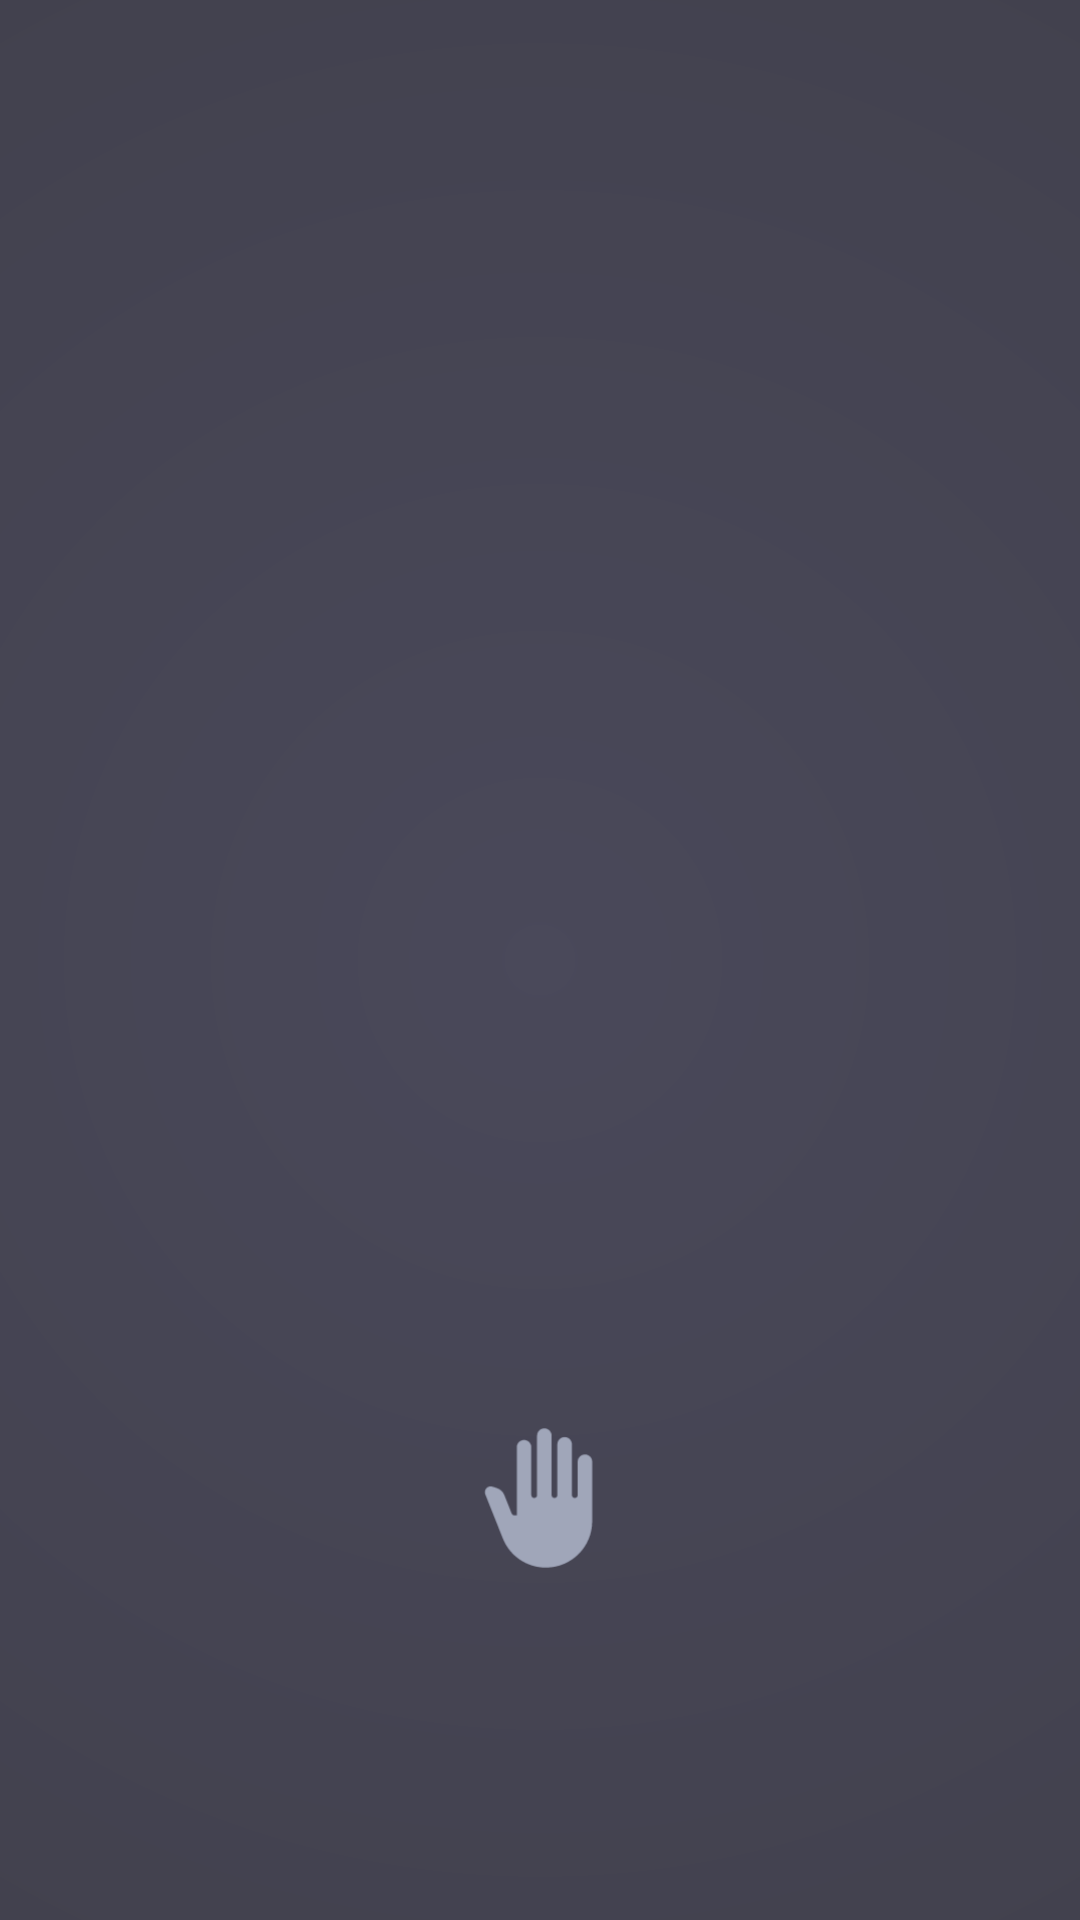

Layout XML and referenced resources for this Android screen:
<!-- AndroidManifest.xml: application theme Theme.MidnightTarotAI -->
<!-- res/layout/activity_tutorial_overlay.xml -->
<?xml version="1.0" encoding="utf-8"?>
<androidx.constraintlayout.widget.ConstraintLayout
    xmlns:android="http://schemas.android.com/apk/res/android"
    xmlns:app="http://schemas.android.com/apk/res-auto"
    android:id="@+id/tutorial_overlay"
    android:layout_width="match_parent"
    android:layout_height="match_parent"
    android:background="@drawable/bg_tutorial">

    
    <View
        android:id="@+id/glowEffect"
        android:layout_width="400dp"
        android:layout_height="400dp"
        android:background="@drawable/effect_meditation_glow"
        android:alpha="0"
        app:layout_constraintLeft_toLeftOf="parent"
        app:layout_constraintRight_toRightOf="parent"
        app:layout_constraintTop_toTopOf="parent"
        app:layout_constraintBottom_toBottomOf="parent"
        app:layout_constraintVertical_bias="0.3"/>

    <TextView
        android:id="@+id/messageView"
        android:layout_width="0dp"
        android:layout_height="wrap_content"
        android:layout_marginStart="32dp"
        android:layout_marginEnd="32dp"
        android:gravity="center"
        android:padding="24dp"
        android:textColor="@color/white"
        android:fontFamily="@font/lora"
        android:textSize="22sp"
        android:lineSpacingExtra="8dp"
        android:elevation="4dp"
        app:layout_constraintLeft_toLeftOf="parent"
        app:layout_constraintRight_toRightOf="parent"
        app:layout_constraintTop_toTopOf="parent"
        app:layout_constraintBottom_toBottomOf="parent"
        app:layout_constraintVertical_bias="0.3"
        app:layout_constraintWidth_max="600dp"/>

    <ImageView
        android:id="@+id/handView"
        android:layout_width="80dp"
        android:layout_height="80dp"
        android:src="@drawable/ic_hand_gesture_foreground"
        android:alpha="0.9"
        app:tint="@color/primary"
        app:layout_constraintLeft_toLeftOf="parent"
        app:layout_constraintRight_toRightOf="parent"
        app:layout_constraintTop_toTopOf="parent"
        app:layout_constraintBottom_toBottomOf="parent"
        app:layout_constraintVertical_bias="0.82"/>

    <ImageView
        android:id="@+id/cardView"
        android:layout_width="200dp"
        android:layout_height="300dp"
        android:visibility="gone"
        app:layout_constraintVertical_bias="0.2"
        app:layout_constraintLeft_toLeftOf="parent"
        app:layout_constraintRight_toRightOf="parent"
        app:layout_constraintTop_toTopOf="parent"
        app:layout_constraintBottom_toBottomOf="parent"/>

    <Button
        android:id="@+id/gotItButton"
        android:layout_width="wrap_content"
        android:layout_height="wrap_content"
        android:background="@drawable/button_glow_effect"
        android:paddingStart="32dp"
        android:paddingTop="16dp"
        android:paddingEnd="32dp"
        android:paddingBottom="16dp"
        android:text="Begin Journey"
        android:textColor="@color/tarot_button_text"
        android:textSize="18sp"
        android:fontFamily="@font/lora"
        android:visibility="gone"
        android:layout_marginBottom="50dp"
        app:layout_constraintLeft_toLeftOf="parent"
        app:layout_constraintRight_toRightOf="parent"
        app:layout_constraintBottom_toBottomOf="parent"/>

</androidx.constraintlayout.widget.ConstraintLayout>
<!-- resources referenced by this layout -->
<resources>
  <color name="primary">#A9B0C4</color>
  <color name="tarot_button_text">#2C2C35</color>
  <color name="white">#FFFFFF</color>
  <!-- drawable bg_tutorial (drawable) -->
  <?xml version="1.0" encoding="utf-8"?>
  <shape xmlns:android="http://schemas.android.com/apk/res/android">
      <gradient
          android:type="radial"
          android:gradientRadius="1000dp"
          android:startColor="#D92A2A3D"
          android:centerColor="#D91E1E2A"
          android:endColor="#66251E35"/>
  </shape>
  <!-- drawable button_glow_effect (drawable) -->
  <?xml version="1.0" encoding="utf-8"?>
  <ripple xmlns:android="http://schemas.android.com/apk/res/android"
      android:color="@color/transprimary">
      <item>
          <layer-list>
              <item
                  android:left="5dp"
                  android:right="5dp"
                  android:top="5dp"
                  android:bottom="5dp">
                  <shape android:shape="rectangle">
                      <corners android:radius="25dp"/>
                      <gradient
                          android:type="radial"
                          android:gradientRadius="30dp"
                          android:startColor="@color/bg_soft_start"
                          android:centerColor="@color/bg_soft_start"
                          android:endColor="@color/bg_soft_start"/>
                  </shape>
              </item>
              
              <item android:state_pressed="true">
                  <shape android:shape="rectangle">
                      <corners android:radius="30dp"/>
                      <solid android:color="@color/bg_soft_start"/>
                  </shape>
              </item>
          </layer-list>
      </item>
  </ripple>
  <!-- drawable effect_meditation_glow (drawable) -->
  <?xml version="1.0" encoding="utf-8"?>
  <shape xmlns:android="http://schemas.android.com/apk/res/android"
      android:shape="oval">
      <gradient
          android:type="radial"
          android:gradientRadius="200dp"
          android:startColor="#40E5E5E5"
          android:centerColor="#20FFFFFF"
          android:endColor="#00FFFFFF"/>
  </shape>
  <!-- drawable ic_hand_gesture_foreground (drawable) -->
  <vector xmlns:android="http://schemas.android.com/apk/res/android"
      android:width="108dp"
      android:height="108dp"
      android:viewportWidth="24"
      android:viewportHeight="24"
      android:tint="#000000">
    <group android:scaleX="0.58"
        android:scaleY="0.58"
        android:translateX="5.04"
        android:translateY="5.04">
      <path
          android:fillColor="@android:color/white"
          android:pathData="M21,16c0,4.42 -3.58,8 -8,8c-3.26,0 -6.19,-1.99 -7.4,-5.02l-3.03,-7.61C2.26,10.58 3,9.79 3.81,10.05l0.79,0.26c0.56,0.18 1.02,0.61 1.24,1.16l1.28,3.21C7.2,14.88 7.38,15 7.58,15H8V3.25C8,2.56 8.56,2 9.25,2s1.25,0.56 1.25,1.25v8.25c0,0.28 0.22,0.5 0.5,0.5l0,0c0.28,0 0.5,-0.22 0.5,-0.5V1.25C11.5,0.56 12.06,0 12.75,0S14,0.56 14,1.25V11.5c0,0.28 0.22,0.5 0.5,0.5l0,0c0.28,0 0.5,-0.22 0.5,-0.5V2.75c0,-0.69 0.56,-1.25 1.25,-1.25c0.69,0 1.25,0.56 1.25,1.25v8.75c0,0.28 0.22,0.5 0.5,0.5l0,0c0.28,0 0.5,-0.22 0.5,-0.5V5.75c0,-0.69 0.56,-1.25 1.25,-1.25S21,5.06 21,5.75V16z"/>
    </group>
  </vector>
  <style name="Theme.MidnightTarotAI" parent="Base.Theme.MidnightTarotAI" />
  <color name="transprimary">#33C4AA6A</color>
  <color name="bg_soft_start">#D9A9B0C4</color>
  <style name="Base.Theme.MidnightTarotAI" parent="Theme.Material3.DayNight.NoActionBar">
          
          
          <item name="colorPrimary">@color/primary</item>
          <item name="colorButtonNormal">@color/text_primary</item>
      </style>
  <color name="text_primary">#2C2C35</color>
</resources>
